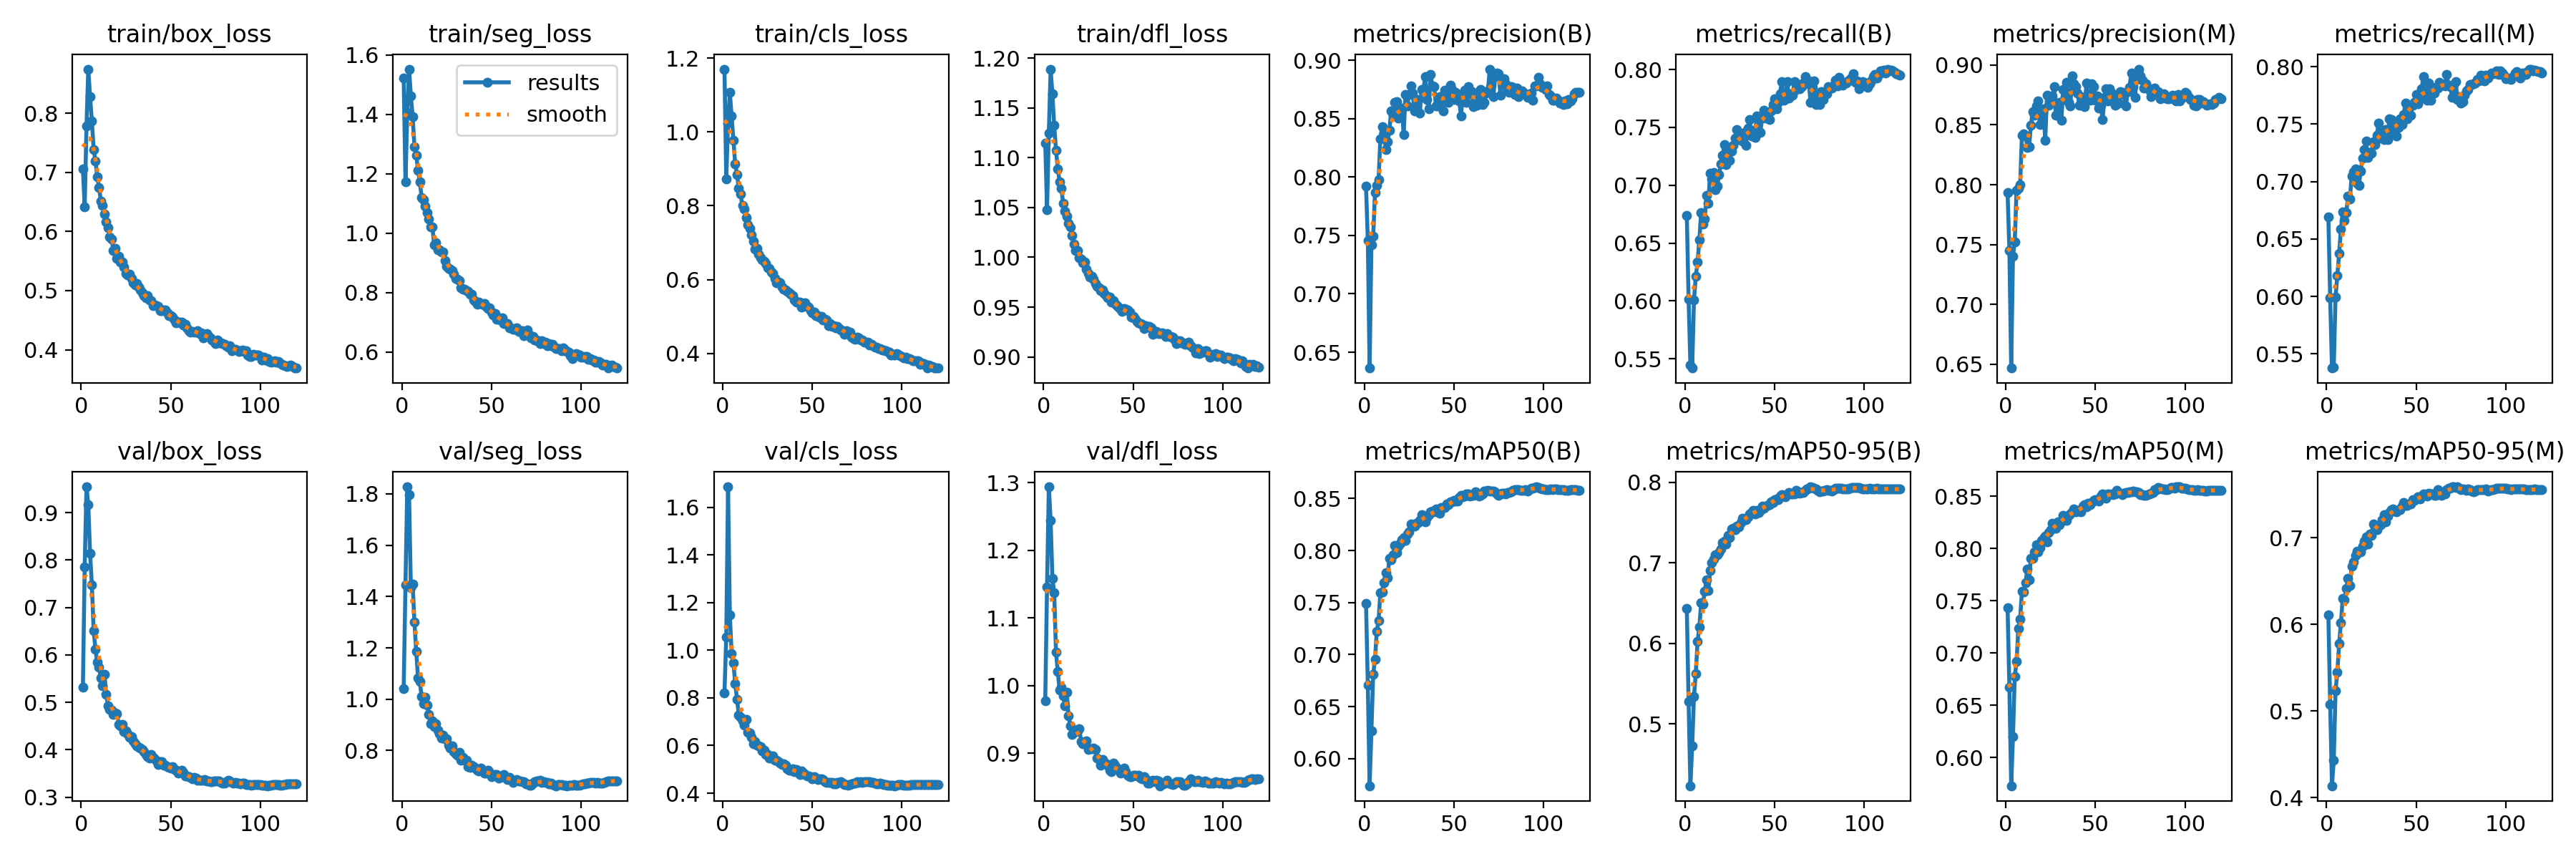

The data file committed next to this chart (first rows):
epoch, time, train/box_loss, train/seg_loss, train/cls_loss, train/dfl_loss, metrics/precision(B), metrics/recall(B), metrics/mAP50(B), metrics/mAP50-95(B), metrics/precision(M), metrics/recall(M), metrics/mAP50(M), metrics/mAP50-95(M), val/box_loss, val/seg_loss, val/cls_loss, val/dfl_loss, lr/pg0, lr/pg1, lr/pg2
1, 412.9, 0.7056, 1.523, 1.171, 1.115, 0.792, 0.6738, 0.7493, 0.6433, 0.7934, 0.6693, 0.7436, 0.6107, 0.5316, 1.042, 0.8212, 0.9782, 0.003328, 0.003328, 0.003328
2, 822.3, 0.6421, 1.172, 0.8731, 1.048, 0.7458, 0.6017, 0.6707, 0.5273, 0.7452, 0.5989, 0.6674, 0.5079, 0.7859, 1.446, 1.055, 1.146, 0.006639, 0.006639, 0.006639
3, 1232, 0.7782, 1.406, 1.025, 1.125, 0.6364, 0.5445, 0.574, 0.4229, 0.6467, 0.5376, 0.5732, 0.4137, 0.9546, 1.827, 1.686, 1.294, 0.009928, 0.009928, 0.009928
4, 1640, 0.8747, 1.553, 1.107, 1.189, 0.7421, 0.5419, 0.6266, 0.4726, 0.74, 0.5383, 0.6199, 0.4429, 0.9175, 1.797, 1.149, 1.244, 0.009901, 0.009901, 0.009901
5, 2047, 0.8278, 1.464, 1.043, 1.164, 0.7491, 0.6011, 0.6812, 0.5342, 0.7522, 0.5992, 0.6776, 0.5232, 0.8145, 1.435, 0.9846, 1.159, 0.009868, 0.009868, 0.009868
6, 2454, 0.7872, 1.393, 0.9771, 1.132, 0.7868, 0.6211, 0.6952, 0.5624, 0.7953, 0.6182, 0.6919, 0.5446, 0.7481, 1.449, 0.9455, 1.137, 0.009835, 0.009835, 0.009835
7, 2862, 0.7389, 1.292, 0.9127, 1.108, 0.7925, 0.6335, 0.7223, 0.602, 0.7972, 0.6373, 0.7236, 0.5776, 0.6509, 1.299, 0.8591, 1.049, 0.009802, 0.009802, 0.009802
8, 3270, 0.7193, 1.263, 0.8849, 1.089, 0.7978, 0.6529, 0.7327, 0.62, 0.8003, 0.6585, 0.7327, 0.602, 0.6121, 1.185, 0.7945, 1.021, 0.009769, 0.009769, 0.009769
9, 3677, 0.6931, 1.213, 0.8468, 1.076, 0.8326, 0.676, 0.7595, 0.6506, 0.8412, 0.6735, 0.7591, 0.6297, 0.584, 1.083, 0.7287, 0.9936, 0.009736, 0.009736, 0.009736
10, 4084, 0.6747, 1.173, 0.8316, 1.069, 0.8432, 0.6667, 0.76, 0.6486, 0.8428, 0.6663, 0.7581, 0.6284, 0.574, 1.068, 0.718, 0.9981, 0.009703, 0.009703, 0.009703
11, 4491, 0.6513, 1.121, 0.8008, 1.054, 0.8378, 0.6707, 0.7689, 0.665, 0.8406, 0.6729, 0.7673, 0.6416, 0.5508, 1.011, 0.7032, 0.9846, 0.00967, 0.00967, 0.00967
12, 4899, 0.6446, 1.113, 0.792, 1.047, 0.8234, 0.6914, 0.7789, 0.6787, 0.8312, 0.6876, 0.7803, 0.6531, 0.5344, 0.9819, 0.6846, 0.9703, 0.009637, 0.009637, 0.009637
13, 5306, 0.629, 1.092, 0.7685, 1.041, 0.8299, 0.6845, 0.7737, 0.6653, 0.8319, 0.6848, 0.7701, 0.6446, 0.5595, 1.006, 0.7099, 0.99, 0.009604, 0.009604, 0.009604
14, 5713, 0.6167, 1.069, 0.7484, 1.034, 0.8397, 0.7103, 0.7926, 0.6902, 0.8494, 0.7051, 0.7908, 0.6671, 0.517, 0.9766, 0.655, 0.9553, 0.009571, 0.009571, 0.009571
15, 6120, 0.607, 1.047, 0.7395, 1.03, 0.8565, 0.7054, 0.7913, 0.7001, 0.861, 0.7083, 0.7905, 0.6719, 0.4927, 0.9411, 0.6513, 0.9407, 0.009538, 0.009538, 0.009538
16, 6528, 0.5909, 1.02, 0.7213, 1.022, 0.853, 0.7108, 0.7961, 0.7045, 0.8579, 0.7107, 0.7967, 0.6793, 0.4856, 0.9045, 0.6334, 0.9285, 0.009505, 0.009505, 0.009505
17, 6935, 0.5873, 1.021, 0.7047, 1.013, 0.8639, 0.6962, 0.805, 0.7104, 0.866, 0.6988, 0.8036, 0.6842, 0.4842, 0.9151, 0.6072, 0.9311, 0.009472, 0.009472, 0.009472
18, 7342, 0.5679, 0.9619, 0.6824, 1.007, 0.8648, 0.6992, 0.798, 0.7098, 0.8698, 0.6967, 0.7966, 0.6845, 0.4743, 0.8921, 0.6172, 0.9326, 0.009439, 0.009439, 0.009439
19, 7749, 0.5717, 0.9689, 0.6835, 1.007, 0.8507, 0.7091, 0.8045, 0.7123, 0.8503, 0.7088, 0.8007, 0.6834, 0.478, 0.9035, 0.6024, 0.9337, 0.009406, 0.009406, 0.009406
20, 8156, 0.5545, 0.9451, 0.6698, 0.9998, 0.8544, 0.7186, 0.8072, 0.7169, 0.8584, 0.7204, 0.8079, 0.6904, 0.4761, 0.8785, 0.5971, 0.9368, 0.009373, 0.009373, 0.009373
21, 8563, 0.5585, 0.9438, 0.6596, 0.9985, 0.8588, 0.7259, 0.8103, 0.7255, 0.8634, 0.7276, 0.8099, 0.696, 0.4536, 0.865, 0.5949, 0.9175, 0.00934, 0.00934, 0.00934
22, 8970, 0.548, 0.9369, 0.6529, 0.9946, 0.8362, 0.7354, 0.8122, 0.7271, 0.8374, 0.7354, 0.8115, 0.7012, 0.4497, 0.8497, 0.5777, 0.9138, 0.009307, 0.009307, 0.009307
23, 9377, 0.5483, 0.9375, 0.6489, 0.9956, 0.8708, 0.7178, 0.8099, 0.7236, 0.8749, 0.7209, 0.8065, 0.6926, 0.4526, 0.8597, 0.5795, 0.915, 0.009274, 0.009274, 0.009274
24, 9784, 0.5403, 0.9071, 0.6428, 0.9882, 0.8609, 0.7295, 0.8161, 0.7339, 0.8662, 0.7254, 0.8154, 0.7044, 0.4383, 0.845, 0.5616, 0.9188, 0.009241, 0.009241, 0.009241
25, 10191, 0.5295, 0.8886, 0.6315, 0.9836, 0.8704, 0.7217, 0.8177, 0.7316, 0.8696, 0.7248, 0.8177, 0.7028, 0.4391, 0.8453, 0.5635, 0.906, 0.009208, 0.009208, 0.009208
26, 10598, 0.5268, 0.8818, 0.63, 0.9801, 0.8779, 0.7298, 0.8256, 0.7417, 0.8744, 0.735, 0.8241, 0.7157, 0.4334, 0.8197, 0.5467, 0.9069, 0.009175, 0.009175, 0.009175
27, 11005, 0.5283, 0.88, 0.6206, 0.9811, 0.8719, 0.7345, 0.8238, 0.7425, 0.8818, 0.7323, 0.822, 0.7129, 0.4254, 0.809, 0.5463, 0.9068, 0.009142, 0.009142, 0.009142
28, 11412, 0.5202, 0.8731, 0.6158, 0.9777, 0.8562, 0.7404, 0.8236, 0.7407, 0.8579, 0.7404, 0.8195, 0.7092, 0.4269, 0.8181, 0.5562, 0.9074, 0.009109, 0.009109, 0.009109
29, 11819, 0.5131, 0.8625, 0.6026, 0.9735, 0.8601, 0.7482, 0.826, 0.7456, 0.8638, 0.7508, 0.8256, 0.7136, 0.4187, 0.7962, 0.5373, 0.9055, 0.009076, 0.009076, 0.009076
30, 12226, 0.5098, 0.849, 0.5922, 0.9712, 0.8662, 0.7391, 0.8269, 0.7451, 0.8687, 0.7377, 0.8231, 0.7154, 0.4132, 0.7872, 0.5377, 0.8935, 0.009043, 0.009043, 0.009043
31, 12633, 0.5123, 0.8462, 0.5933, 0.9698, 0.8546, 0.7413, 0.8287, 0.7502, 0.8542, 0.7429, 0.8263, 0.7214, 0.4076, 0.7819, 0.5323, 0.8905, 0.00901, 0.00901, 0.00901
32, 13040, 0.5058, 0.8409, 0.5909, 0.9662, 0.8749, 0.7384, 0.8348, 0.7555, 0.8797, 0.7366, 0.8315, 0.7268, 0.4043, 0.7915, 0.5251, 0.8831, 0.008977, 0.008977, 0.008977
33, 13446, 0.501, 0.8173, 0.5793, 0.9676, 0.8742, 0.7454, 0.831, 0.7544, 0.8739, 0.7451, 0.829, 0.7189, 0.4037, 0.7627, 0.5205, 0.8915, 0.008944, 0.008944, 0.008944
34, 13853, 0.4964, 0.8106, 0.5747, 0.9639, 0.8861, 0.7342, 0.8278, 0.7533, 0.8854, 0.7365, 0.8268, 0.7254, 0.4009, 0.773, 0.5228, 0.8864, 0.008911, 0.008911, 0.008911
35, 14260, 0.491, 0.8123, 0.5711, 0.9614, 0.8662, 0.7491, 0.8319, 0.7574, 0.8691, 0.755, 0.832, 0.729, 0.3956, 0.763, 0.5183, 0.8848, 0.008878, 0.008878, 0.008878
36, 14667, 0.4874, 0.8072, 0.5679, 0.9594, 0.858, 0.7566, 0.8343, 0.7606, 0.8658, 0.7538, 0.8333, 0.7323, 0.3893, 0.7611, 0.501, 0.8823, 0.008845, 0.008845, 0.008845
37, 15074, 0.4919, 0.8033, 0.5642, 0.96, 0.8876, 0.7425, 0.8369, 0.7627, 0.8912, 0.7429, 0.8351, 0.7335, 0.3859, 0.7372, 0.495, 0.8756, 0.008812, 0.008812, 0.008812
38, 15482, 0.484, 0.7941, 0.5608, 0.9547, 0.8782, 0.7473, 0.8378, 0.7652, 0.8847, 0.7476, 0.838, 0.7309, 0.3828, 0.7345, 0.495, 0.8726, 0.008779, 0.008779, 0.008779
39, 15889, 0.4835, 0.795, 0.5567, 0.9565, 0.8772, 0.7413, 0.837, 0.7607, 0.882, 0.7399, 0.8351, 0.7304, 0.3897, 0.7418, 0.5021, 0.8862, 0.008746, 0.008746, 0.008746
40, 16297, 0.4742, 0.7762, 0.5449, 0.9535, 0.861, 0.7601, 0.8397, 0.7649, 0.8768, 0.747, 0.8366, 0.7327, 0.3833, 0.7366, 0.489, 0.8829, 0.008713, 0.008713, 0.008713
41, 16704, 0.4752, 0.7697, 0.5395, 0.9511, 0.8607, 0.7567, 0.8375, 0.7625, 0.8667, 0.7548, 0.8361, 0.7328, 0.3806, 0.7311, 0.498, 0.8778, 0.00868, 0.00868, 0.00868
42, 17112, 0.4746, 0.7611, 0.5389, 0.95, 0.8686, 0.7454, 0.8358, 0.7649, 0.8737, 0.7498, 0.8354, 0.7366, 0.3759, 0.7235, 0.4912, 0.8762, 0.008647, 0.008647, 0.008647
43, 17520, 0.4732, 0.7692, 0.5383, 0.9475, 0.8642, 0.7582, 0.841, 0.7706, 0.8674, 0.7585, 0.8409, 0.7404, 0.3692, 0.72, 0.4785, 0.8711, 0.008614, 0.008614, 0.008614
44, 17927, 0.4667, 0.7624, 0.5251, 0.9457, 0.8562, 0.7645, 0.8411, 0.7675, 0.8655, 0.7682, 0.8422, 0.7377, 0.3749, 0.7307, 0.4946, 0.8747, 0.008581, 0.008581, 0.008581
45, 18335, 0.4665, 0.7611, 0.5279, 0.9485, 0.8746, 0.7582, 0.8414, 0.7706, 0.885, 0.7549, 0.8401, 0.7374, 0.3752, 0.7242, 0.483, 0.8782, 0.008548, 0.008548, 0.008548
46, 18742, 0.4678, 0.7625, 0.5375, 0.9481, 0.8708, 0.762, 0.8448, 0.7716, 0.871, 0.7658, 0.8434, 0.7389, 0.3676, 0.7111, 0.4788, 0.8735, 0.008515, 0.008515, 0.008515
47, 19150, 0.4677, 0.7543, 0.5273, 0.947, 0.864, 0.757, 0.8439, 0.7725, 0.8707, 0.7579, 0.8419, 0.7389, 0.3667, 0.7121, 0.4731, 0.8673, 0.008482, 0.008482, 0.008482
48, 19557, 0.4626, 0.7478, 0.5253, 0.9453, 0.8788, 0.7644, 0.8467, 0.7761, 0.8843, 0.7663, 0.8443, 0.7445, 0.3638, 0.7239, 0.4711, 0.8654, 0.008449, 0.008449, 0.008449
49, 19964, 0.4573, 0.7483, 0.5159, 0.9403, 0.8747, 0.7698, 0.8471, 0.7753, 0.8821, 0.769, 0.8458, 0.7433, 0.3625, 0.7146, 0.4685, 0.8656, 0.008416, 0.008416, 0.008416
50, 20371, 0.4572, 0.7355, 0.5103, 0.9407, 0.8662, 0.7746, 0.8481, 0.7783, 0.8708, 0.7757, 0.8466, 0.7446, 0.3606, 0.699, 0.4607, 0.8674, 0.008383, 0.008383, 0.008383
51, 20778, 0.4554, 0.7256, 0.5123, 0.9384, 0.8724, 0.766, 0.8475, 0.7797, 0.8742, 0.7676, 0.8461, 0.7478, 0.3637, 0.7041, 0.4679, 0.8674, 0.00835, 0.00835, 0.00835
52, 21185, 0.4499, 0.7302, 0.5018, 0.9358, 0.8675, 0.7713, 0.8477, 0.7785, 0.8642, 0.772, 0.8457, 0.7447, 0.3587, 0.7076, 0.463, 0.867, 0.008317, 0.008317, 0.008317
53, 21592, 0.446, 0.7103, 0.5013, 0.9342, 0.8648, 0.7793, 0.8509, 0.7826, 0.8667, 0.7807, 0.8501, 0.7483, 0.357, 0.7053, 0.4573, 0.8681, 0.008284, 0.008284, 0.008284
54, 21999, 0.4469, 0.7152, 0.4984, 0.9334, 0.8525, 0.7897, 0.853, 0.785, 0.8546, 0.7916, 0.8522, 0.751, 0.3513, 0.6918, 0.4603, 0.8639, 0.008251, 0.008251, 0.008251
55, 22406, 0.447, 0.7091, 0.501, 0.9324, 0.8711, 0.7732, 0.8519, 0.7832, 0.8729, 0.7748, 0.8518, 0.7495, 0.3529, 0.696, 0.4592, 0.8628, 0.008218, 0.008218, 0.008218
56, 22812, 0.4463, 0.7147, 0.4901, 0.9283, 0.8744, 0.7748, 0.8522, 0.782, 0.8802, 0.7707, 0.8481, 0.7483, 0.3562, 0.6988, 0.4579, 0.8652, 0.008185, 0.008185, 0.008185
57, 23219, 0.4424, 0.6958, 0.4923, 0.931, 0.8641, 0.7897, 0.8545, 0.7858, 0.87, 0.7857, 0.8524, 0.7512, 0.3517, 0.7053, 0.4491, 0.863, 0.008152, 0.008152, 0.008152
58, 23625, 0.4436, 0.697, 0.4905, 0.9298, 0.8773, 0.7751, 0.8546, 0.7878, 0.8801, 0.7709, 0.8513, 0.7507, 0.3453, 0.6958, 0.4445, 0.8566, 0.008119, 0.008119, 0.008119
59, 24031, 0.4373, 0.6955, 0.4752, 0.9303, 0.8713, 0.7788, 0.8525, 0.786, 0.8769, 0.7782, 0.8519, 0.7504, 0.3448, 0.6867, 0.4454, 0.8563, 0.008086, 0.008086, 0.008086
60, 24438, 0.4327, 0.6822, 0.4804, 0.9289, 0.8734, 0.7778, 0.8528, 0.7853, 0.8754, 0.7773, 0.8517, 0.7487, 0.3427, 0.6939, 0.4442, 0.8595, 0.008053, 0.008053, 0.008053
... 60 more rows
